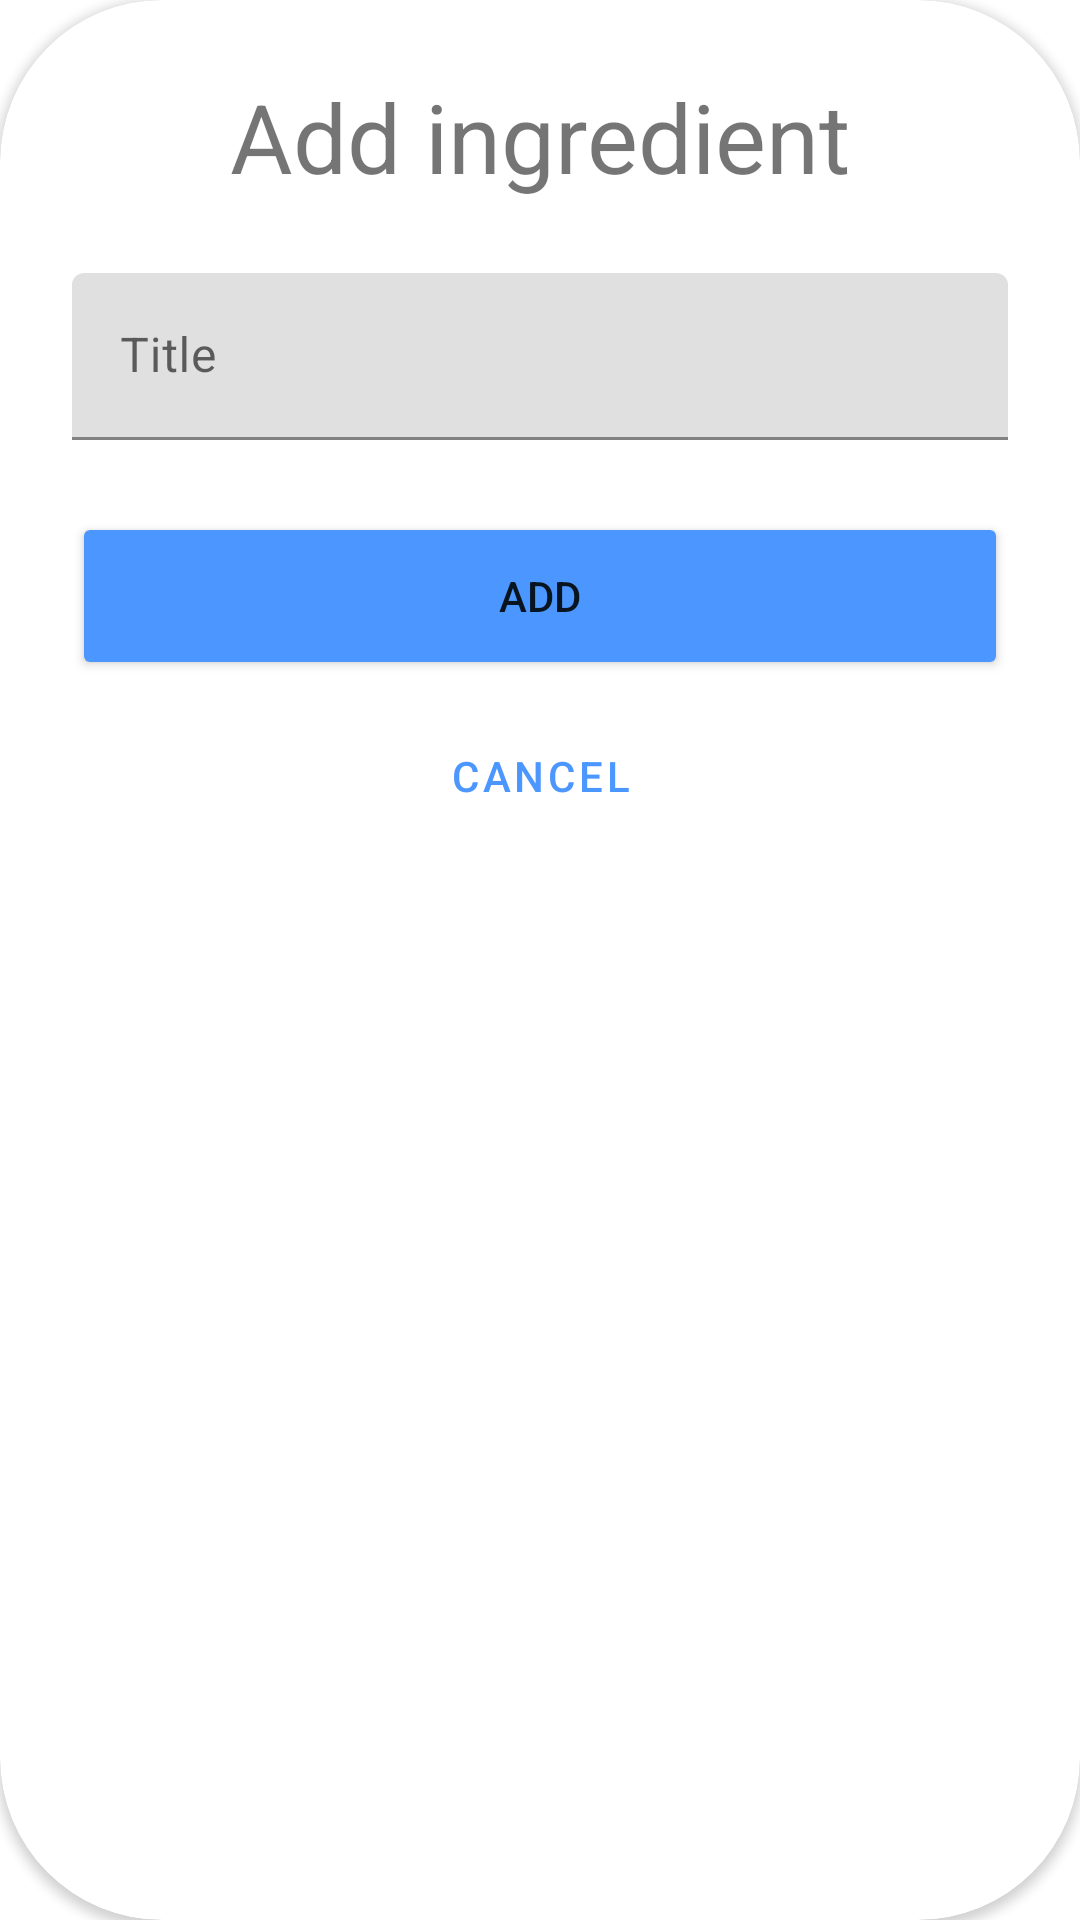

Reconstruct the res/layout file that produces this screen, plus the resources it refers to.
<!-- AndroidManifest.xml: application theme Theme.CocktailBar -->
<!-- res/layout/fragment_dialog_add_ingredient.xml -->
<?xml version="1.0" encoding="utf-8"?>
<androidx.cardview.widget.CardView xmlns:android="http://schemas.android.com/apk/res/android"
    xmlns:app="http://schemas.android.com/apk/res-auto"
    android:layout_width="match_parent"
    android:layout_height="wrap_content"
    app:cardCornerRadius="54dp">

    <androidx.constraintlayout.widget.ConstraintLayout
        android:layout_width="match_parent"
        android:layout_height="wrap_content"
        android:padding="24dp">

        <TextView
            android:id="@+id/title_tv"
            android:layout_width="wrap_content"
            android:layout_height="wrap_content"
            android:text="@string/add_ingredient"
            android:textSize="32sp"
            app:layout_constraintEnd_toEndOf="parent"
            app:layout_constraintStart_toStartOf="parent"
            app:layout_constraintTop_toTopOf="parent" />

        <com.google.android.material.textfield.TextInputLayout
            android:id="@+id/title_til"
            style="@style/Theme.CocktailBar.TextInputLayout.TitleField"
            android:layout_width="match_parent"
            android:layout_height="wrap_content"
            android:layout_marginTop="24dp"
            android:hint="@string/title"
            app:layout_constraintEnd_toEndOf="parent"
            app:layout_constraintStart_toStartOf="parent"
            app:layout_constraintTop_toBottomOf="@+id/title_tv"
            app:placeholderText="@string/ingredient_name">

            <com.google.android.material.textfield.TextInputEditText
                android:id="@+id/title_edt"
                android:layout_width="match_parent"
                android:layout_height="wrap_content" />

        </com.google.android.material.textfield.TextInputLayout>

        <Button
            android:id="@+id/add_btn"
            android:layout_width="match_parent"
            android:layout_height="56dp"
            android:layout_marginTop="24dp"
            android:backgroundTint="#4B97FF"
            android:text="@string/add"
            app:layout_constraintEnd_toEndOf="parent"
            app:layout_constraintStart_toStartOf="parent"
            app:layout_constraintTop_toBottomOf="@id/title_til" />

        <Button
            android:id="@+id/cancel_btn"
            style="?attr/materialButtonOutlinedStyle"
            android:layout_width="match_parent"
            android:layout_height="56dp"
            android:layout_marginTop="4dp"
            android:text="@string/cancel"
            android:textColor="#4B97FF"
            app:layout_constraintEnd_toEndOf="parent"
            app:layout_constraintStart_toStartOf="parent"
            app:layout_constraintTop_toBottomOf="@id/add_btn"
            app:strokeColor="#4B97FF" />

    </androidx.constraintlayout.widget.ConstraintLayout>

</androidx.cardview.widget.CardView>
<!-- resources referenced by this layout -->
<resources>
  <string name="add">Add</string>
  <string name="add_ingredient">Add ingredient</string>
  <string name="cancel">Cancel</string>
  <string name="ingredient_name">Ingredient’s name</string>
  <string name="title">Title</string>
  <style name="Theme.CocktailBar" parent="Theme.MaterialComponents.DayNight.DarkActionBar">
  
          <item name="colorPrimary">@color/purple_500</item>
          <item name="colorPrimaryVariant">@color/purple_700</item>
          <item name="colorOnPrimary">@color/white</item>
  
          <item name="colorSecondary">@color/teal_200</item>
          <item name="colorSecondaryVariant">@color/teal_700</item>
          <item name="colorOnSecondary">@color/black</item>
  
          <item name="android:statusBarColor">?attr/colorPrimaryVariant</item>
  
      </style>
  <!-- not gathered from this repository: default colours our renderer supplied (Android Studio template values) -->
  <color name="purple_500">#FF6200EE</color>
  <color name="purple_700">#FF3700B3</color>
  <color name="teal_200">#FF03DAC5</color>
  <color name="teal_700">#FF018786</color>
  <color name="black">#FF000000</color>
  <color name="white">#FFFFFFFF</color>
</resources>
